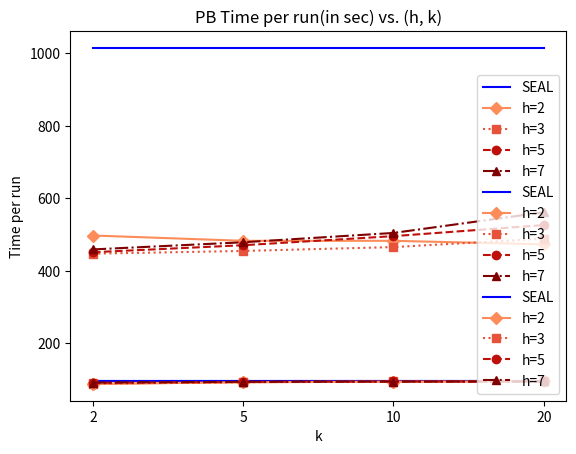

Reproduce this figure in Python. (Note: this script raises an exception after producing the figure.)
import matplotlib.pyplot as plt
import numpy as np


class HyperTunerResults:
    M = [2, 5, 10, 20]
    m = [2, 3, 5, 7]
    RESULTS = {
        'PB': {
            'AUC_MEAN': [86.95306200000002, 91.919426, 93.503864, 94.188968, 88.041946, 92.15317, 93.88848, 94.212748,
                         89.777362, 92.67347, 93.89034000000001, 94.099282, 90.51614, 92.896852, 93.80544799999998,
                         93.962928],
            'AP_MEAN': [87.197488, 91.49574, 93.15968, 93.832426, 88.13949, 91.916772, 93.56088, 93.91488,
                        89.80645799999999, 92.52873400000001, 93.68607999999999, 93.86442000000001, 90.58420400000001,
                        92.826278, 93.629088, 93.843884],
            'Time_MEAN': [497.05, 482.36800000000005, 482.36, 472.59800000000007, 446.838, 454.36, 465.054,
                          488.28999999999996, 450.816, 470.18600000000004, 495.264, 525.884, 458.56399999999996, 478.35,
                          504.11, 561.1859999999999]},
        'Ecoli': {
            'AUC_MEAN': [],
            'AP_MEAN': [],
            'Time_MEAN': []
        }
    }
    SEAL = {
        'PB': {
            'AUC_MEAN': [94.44],
            'AP_MEAN': [94.08],
            'Time_MEAN': [1015.35]},
        'Ecoli': {
            'AUC_MEAN': [],
            'AP_MEAN': [],
            'Time_MEAN': []
        }
    }


if __name__ == '__main__':
    # multi-line graph plots for hyperparameter tuning results
    slice_length = len(HyperTunerResults.m)
    # colors = ['b', 'g', 'r', 'm', 'c', 'y', 'k', 'w']
    cmap = plt.cm.get_cmap("OrRd")
    slicedCM = cmap(np.linspace(0.5, 1, slice_length))
    line_style = ['solid', 'dotted', 'dashed', 'dashdot']
    marker_style = ['D', 's', 'o', '^']
    for dataset, results in HyperTunerResults.RESULTS.items():
        x = HyperTunerResults.M

        all_auc = results['AUC_MEAN']
        all_ap = results['AP_MEAN']
        all_times = results['Time_MEAN']

        auc_SEAL_results = HyperTunerResults.SEAL[dataset]['AUC_MEAN'] * 4
        ap_SEAL_results = HyperTunerResults.SEAL[dataset]['AUC_MEAN'] * 4
        time_SEAL_results = HyperTunerResults.SEAL[dataset]['Time_MEAN'] * 4

        auc_m_results = [all_auc[i:i + slice_length] for i in range(0, len(all_auc), slice_length)]
        ap_m_results = [all_ap[i:i + slice_length] for i in range(0, len(all_ap), slice_length)]
        time_m_results = [all_times[i:i + slice_length] for i in range(0, len(all_times), slice_length)]

        default_x_ticks = range(len(x))
        plt.xticks(default_x_ticks, x)
        # SEAL line
        plt.plot(default_x_ticks, auc_SEAL_results, label=f"SEAL", color='b', linestyle='-')
        for index, m_values in enumerate(auc_m_results):
            plt.plot(default_x_ticks, m_values, label=f"h={HyperTunerResults.m[index]}", color=slicedCM[index],
                     linestyle=line_style[index], marker=marker_style[index])

        plt.ylabel('AUC')
        plt.xlabel('k')
        plt.legend(loc="lower right")
        plt.title(f"{dataset} AUC vs. (h, k)")
        plt.show()

        default_x_ticks = range(len(x))
        plt.xticks(default_x_ticks, x)
        # SEAL line
        plt.plot(default_x_ticks, ap_SEAL_results, label=f"SEAL", color='b', linestyle='-')
        for index, m_values in enumerate(ap_m_results):
            plt.plot(default_x_ticks, m_values, label=f"h={HyperTunerResults.m[index]}", color=slicedCM[index],
                     linestyle=line_style[index], marker=marker_style[index])

        plt.ylabel('AP')
        plt.xlabel('k')
        plt.legend(loc="lower right")
        plt.title(f"{dataset} AP vs. (h, k)")
        plt.show()

        default_x_ticks = range(len(x))
        plt.xticks(default_x_ticks, x)
        # SEAL line
        plt.plot(default_x_ticks, time_SEAL_results, label=f"SEAL", color='b', linestyle='-')
        for index, m_values in enumerate(time_m_results):
            plt.plot(default_x_ticks, m_values, label=f"h={HyperTunerResults.m[index]}", color=slicedCM[index],
                     linestyle=line_style[index], marker=marker_style[index])

        plt.ylabel('Time per run')
        plt.xlabel('k')
        plt.legend(loc="lower right")
        plt.title(f"{dataset} Time per run(in sec) vs. (h, k)")
        plt.show()
